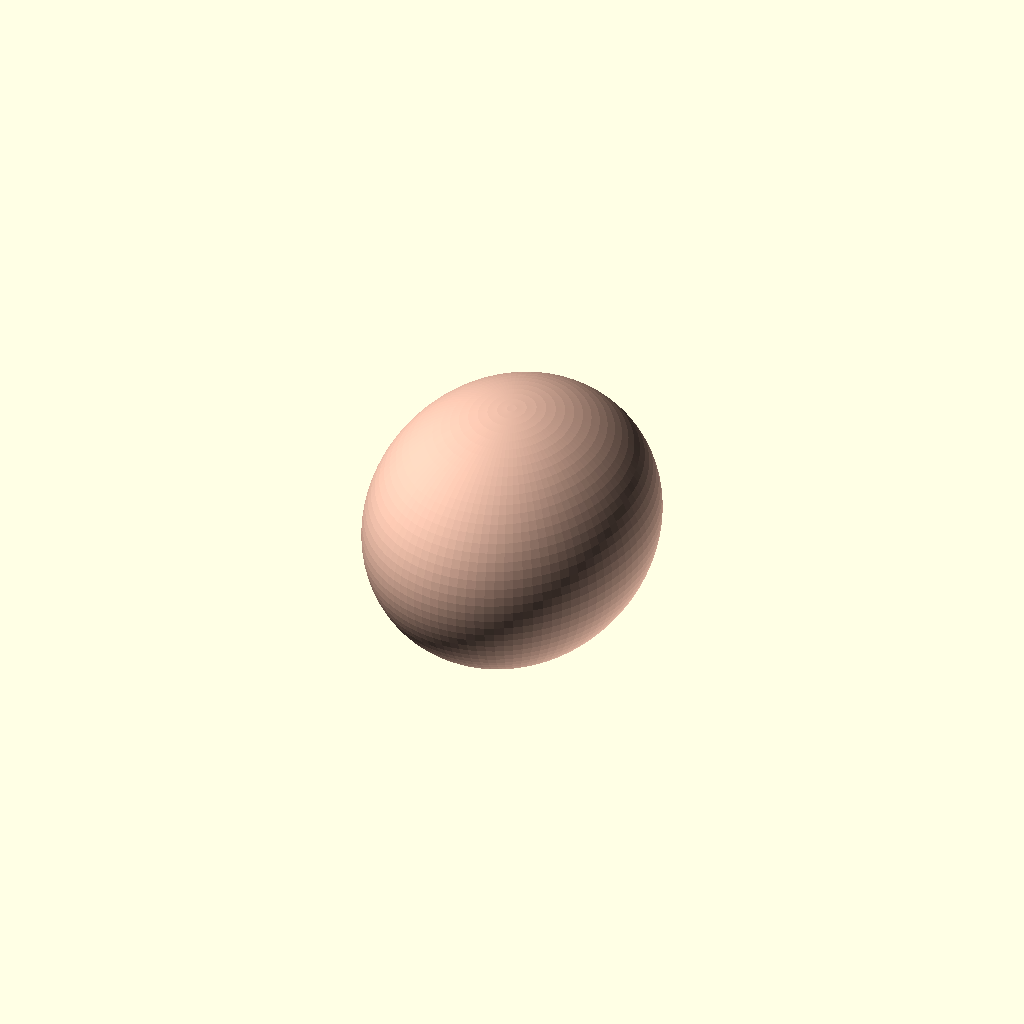
Cell 1 — every parameter at its default value.
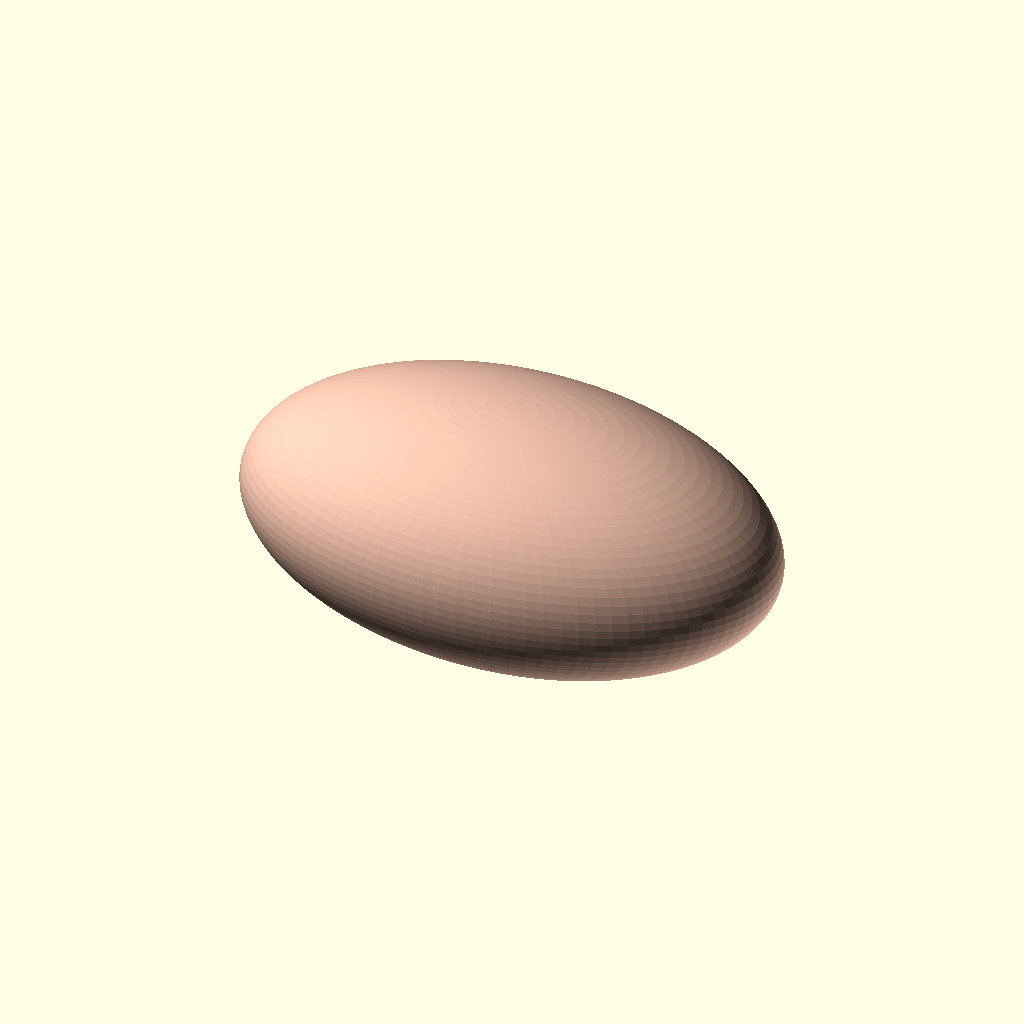
Cell 2 — shell_width set to 152, the other parameters unchanged.
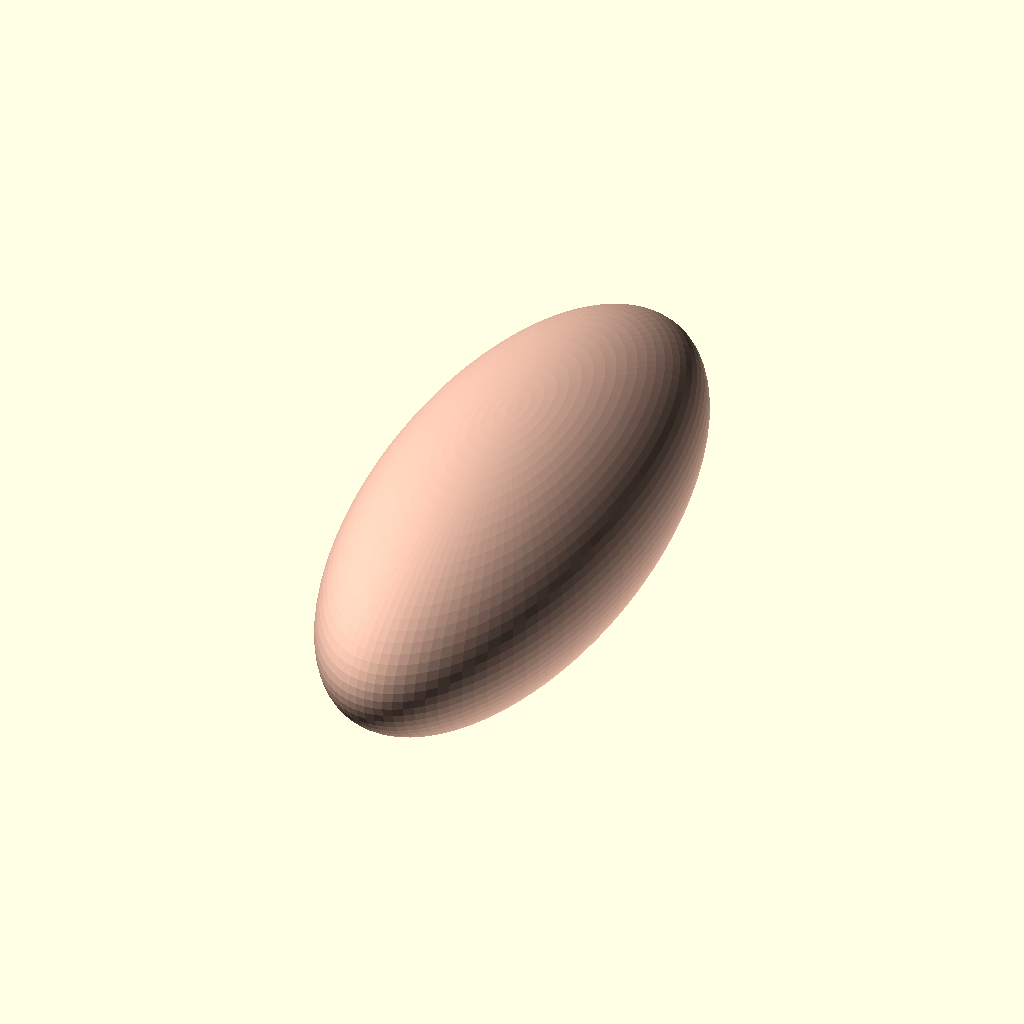
Cell 3: shell_depth = 184 (everything else at default).
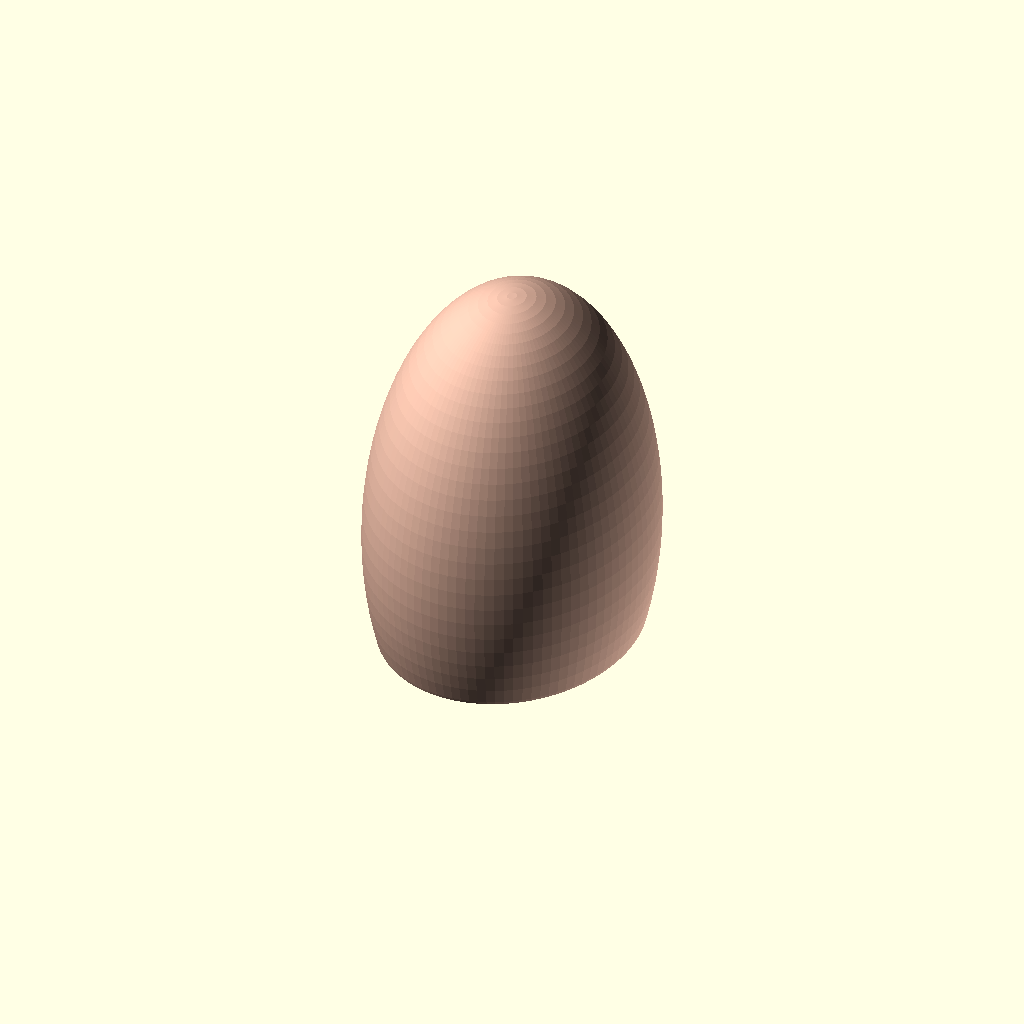
Cell 4 — shell_height set to 144, the other parameters unchanged.
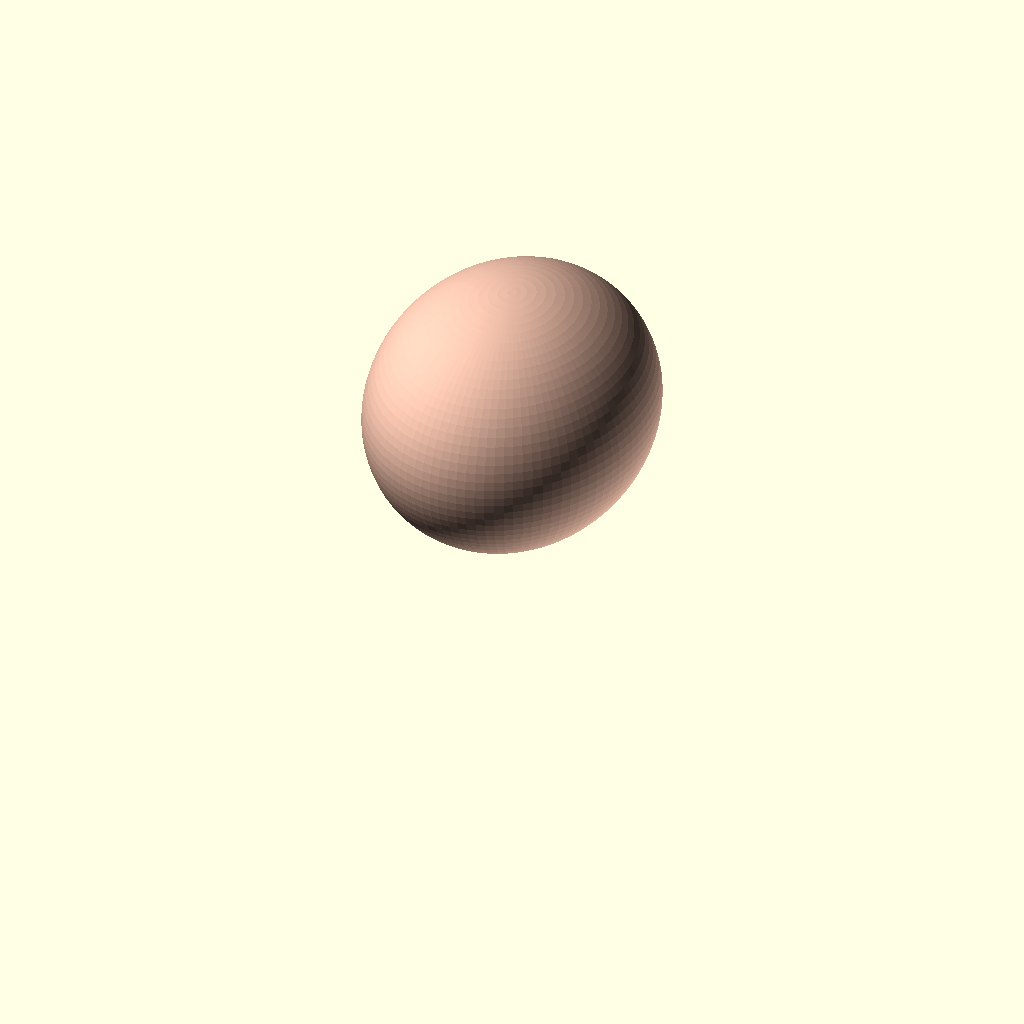
Cell 5: shell_center_z = 148 (everything else at default).
One fixed orthographic camera (rotation 55°, 0°, 25°; colour scheme Cornfield) for every cell.
OpenSCAD source file hardware/cad/breast_phantom.scad:
// ONCO-DYNAMICS X educational breast phantom
// Units: millimetres. Simplified teaching prop, not anatomical imaging.
part = "shell"; // [shell, small_insert, medium_insert, large_insert, stand_ring]
$fn = 96;
shell_width = 76;
shell_depth = 92;
shell_height = 72;
shell_center_z = 74;
wall_thickness = 3;
opening_height = 13;

module outer_ellipsoid() {
    translate([0, 0, shell_center_z])
        scale([shell_width, shell_depth, shell_height])
            sphere(r = 1);
}
module inner_ellipsoid() {
    translate([0, 0, shell_center_z])
        scale([shell_width - wall_thickness, shell_depth - wall_thickness,
               shell_height - wall_thickness])
            sphere(r = 1);
}
module phantom_shell() {
    difference() {
        difference() {
            outer_ellipsoid();
            inner_ellipsoid();
        }
        translate([-110, -110, -100])
            cube([220, 220, 100 + opening_height]);
    }
}
module lesion_insert(radius = 8) {
    union() {
        sphere(r = radius);
        translate([0, 0, -radius - 7])
            cylinder(h = 7, r = 2.2);
    }
}
module stand_ring() {
    difference() {
        cylinder(h = 7, r = shell_width + 5);
        translate([0, 0, -0.5])
            cylinder(h = 8, r = shell_width - 2);
    }
}
if (part == "shell") {
    color([0.9, 0.72, 0.64]) phantom_shell();
} else if (part == "small_insert") {
    color([0.75, 0.12, 0.18]) lesion_insert(5);
} else if (part == "medium_insert") {
    color([0.75, 0.12, 0.18]) lesion_insert(9);
} else if (part == "large_insert") {
    color([0.75, 0.12, 0.18]) lesion_insert(14);
} else if (part == "stand_ring") {
    color([0.25, 0.28, 0.32]) stand_ring();
}
Customizer parameters (derived from the source; name, type, default, range or options):
part: string, default "shell", options "shell", "small_insert", "medium_insert", "large_insert", "stand_ring"
shell_width: number, default 76
shell_depth: number, default 92
shell_height: number, default 72
shell_center_z: number, default 74
wall_thickness: number, default 3
opening_height: number, default 13
